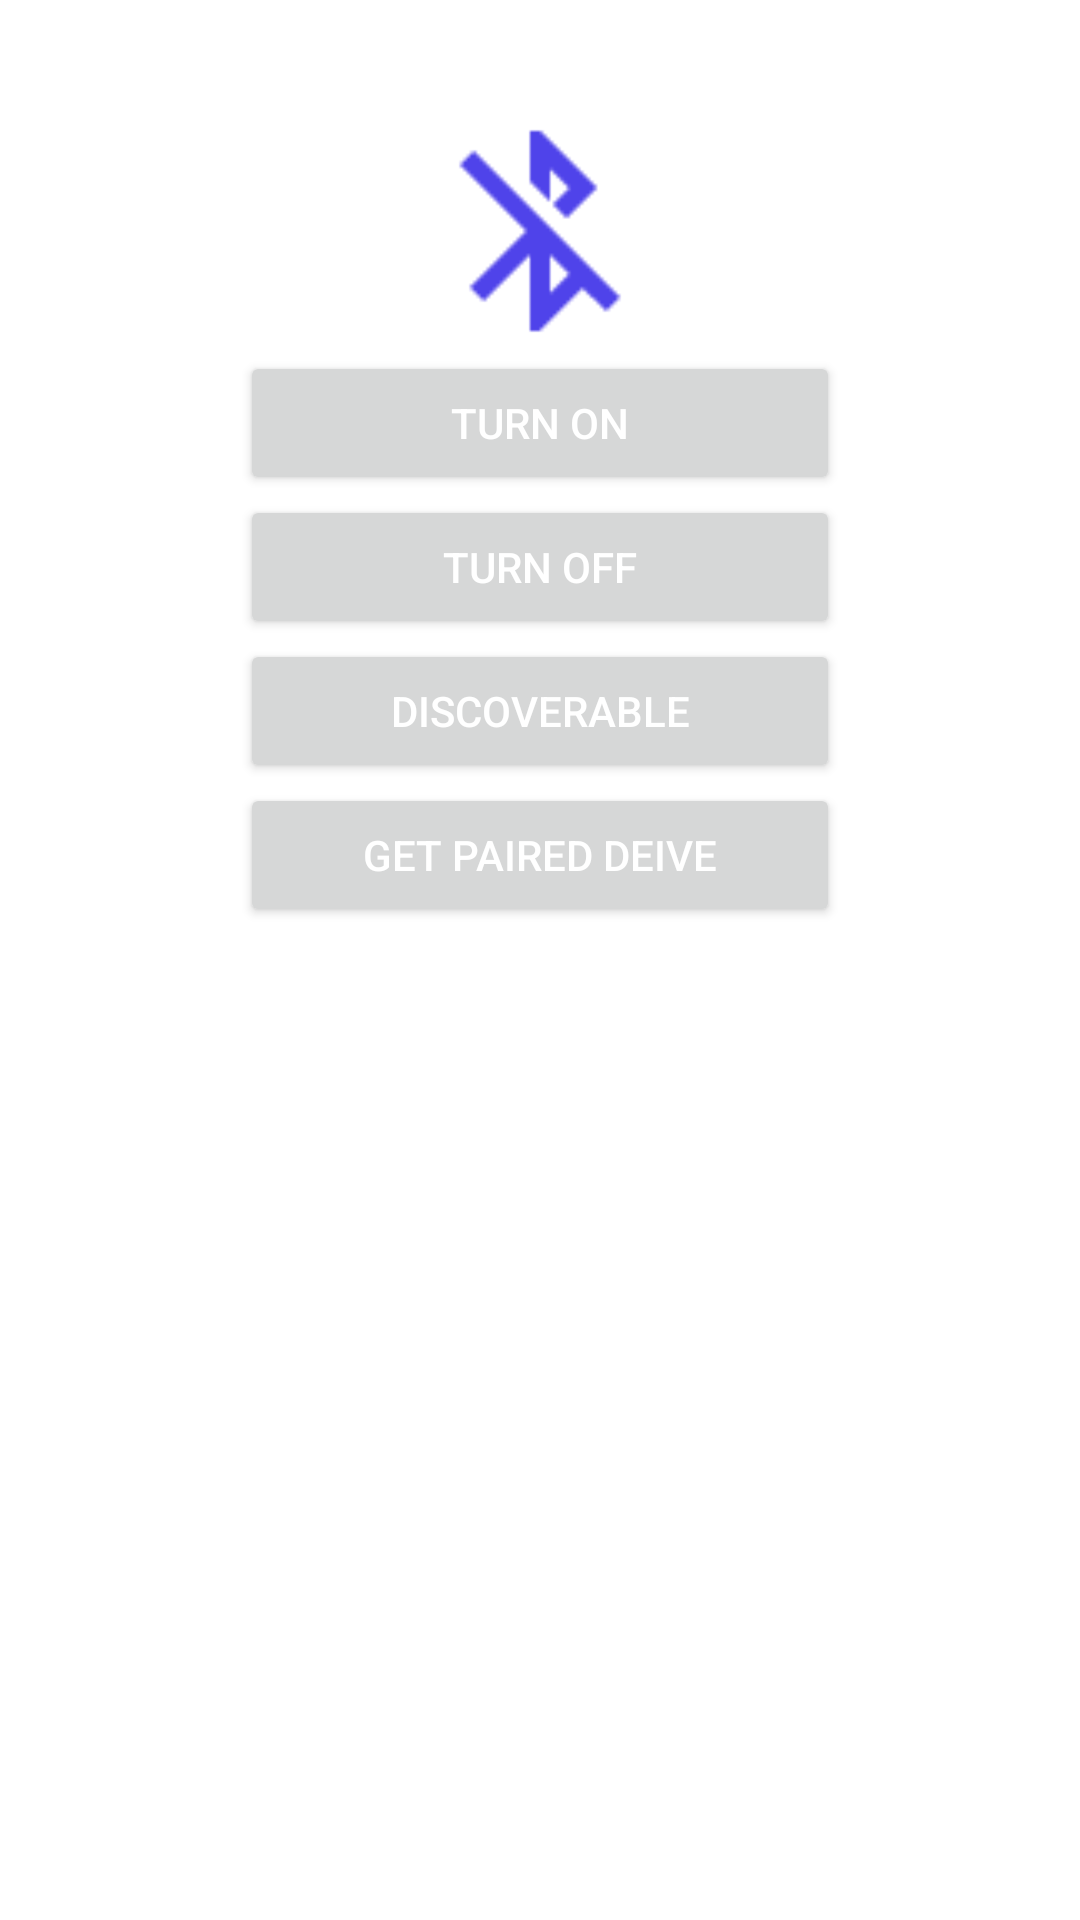

The Android layout XML behind this screen, and the referenced resources:
<!-- AndroidManifest.xml: application theme Theme.BluetoothProyect -->
<!-- res/layout/activity_main.xml -->
<?xml version="1.0" encoding="utf-8"?>
<LinearLayout xmlns:android="http://schemas.android.com/apk/res/android"
    xmlns:app="http://schemas.android.com/apk/res-auto"
    xmlns:tools="http://schemas.android.com/tools"
    android:layout_width="match_parent"
    android:layout_height="match_parent"
    android:orientation="vertical"
    android:gravity="center_horizontal"
    tools:context=".MainActivity">

    <TextView
        android:id="@+id/bthStatus"
        android:layout_width="match_parent"
        android:layout_height="wrap_content"
        android:text=""
        android:textAlignment="center"
        android:textColor="@color/purple_700"
        android:padding="5dp"
        android:textSize="20sp"/>
    <ImageView
        android:id="@+id/bthIV"
        android:layout_width="80dp"
        android:layout_height="80dp"
        android:src="@drawable/ic_bluetooth_off"
        />
    <Button
        android:id="@+id/bthON"
        android:layout_width="wrap_content"
        android:layout_height="wrap_content"
        style="@style/TextAppearance.AppCompat.Widget.Button.Colored"
        android:text="Turn on"
        android:minWidth="200dp"/>
    <Button
        android:id="@+id/bthOFF"
        android:layout_width="wrap_content"
        android:layout_height="wrap_content"
        style="@style/TextAppearance.AppCompat.Widget.Button.Colored"
        android:text="Turn off"
        android:minWidth="200dp"/>
    <Button
        android:id="@+id/bthDiscov"
        android:layout_width="wrap_content"
        android:layout_height="wrap_content"
        style="@style/TextAppearance.AppCompat.Widget.Button.Colored"
        android:text="Discoverable"
        android:minWidth="200dp"/>
    <Button
        android:id="@+id/pairedDev"
        android:layout_width="wrap_content"
        android:layout_height="wrap_content"
        style="@style/TextAppearance.AppCompat.Widget.Button.Colored"
        android:text="Get paired deive"
        android:minWidth="200dp"/>
    <TextView
        android:id="@+id/pairedList"
        android:layout_width="match_parent"
        android:layout_height="wrap_content"
        android:textColor="@color/black"
        android:padding="5dp"/>

    <ListView
        android:id="@+id/listDevice"
        android:layout_width="match_parent"
        android:layout_height="wrap_content"/>




</LinearLayout>
<!-- resources referenced by this layout -->
<resources>
  <!-- drawable ic_bluetooth_off: png bitmap (drawable-hdpi, 320 bytes) -->
  <style name="Theme.BluetoothProyect" parent="Theme.MaterialComponents.DayNight.DarkActionBar">
          
          <item name="colorPrimary">@color/purple_500</item>
          <item name="colorPrimaryVariant">@color/purple_700</item>
          <item name="colorOnPrimary">@color/white</item>
          
          <item name="colorSecondary">@color/teal_200</item>
          <item name="colorSecondaryVariant">@color/teal_700</item>
          <item name="colorOnSecondary">@color/black</item>
          
          <item name="android:statusBarColor" tools:targetApi="l">?attr/colorPrimaryVariant</item>
          
      </style>
  <!-- not gathered from this repository: default colours our renderer supplied (Android Studio template values) -->
  <color name="purple_500">#FF6200EE</color>
  <color name="purple_700">#FF3700B3</color>
  <color name="teal_200">#FF03DAC5</color>
  <color name="teal_700">#FF018786</color>
  <color name="black">#FF000000</color>
  <color name="white">#FFFFFFFF</color>
</resources>
